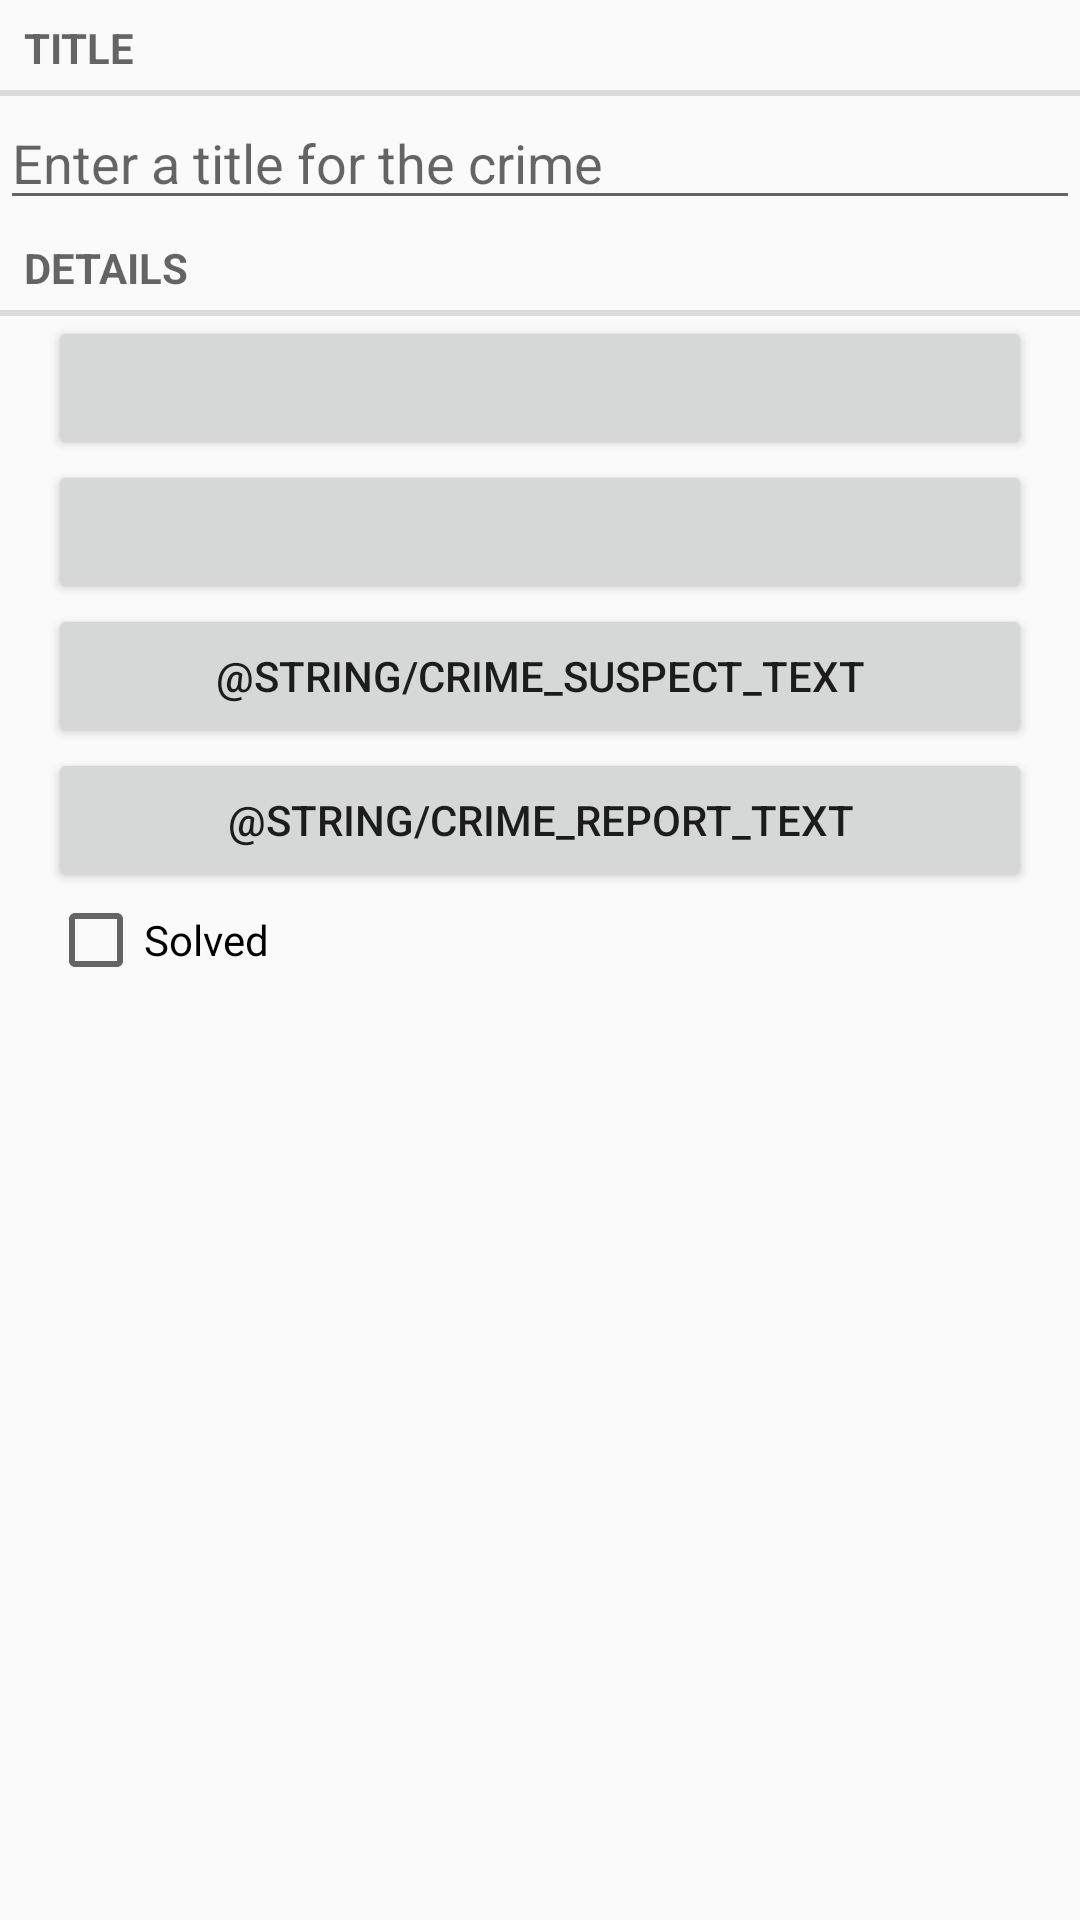

Here is an Android app screen rendered from its layout file. Give the layout XML and the strings, colors and styles it references.
<!-- AndroidManifest.xml: application theme AppTheme -->
<!-- res/layout/fragment_crime.xml -->
<?xml version="1.0" encoding="utf-8"?>
<LinearLayout xmlns:android="http://schemas.android.com/apk/res/android"
              android:orientation="vertical"
              android:layout_width="match_parent"
              android:layout_height="match_parent">

    <TextView
        android:layout_width="match_parent"
        android:layout_height="wrap_content"
        android:text="@string/crime_title_label"
        style="?android:listSeparatorTextViewStyle"/>

    <EditText
        android:id="@+id/crime_title"
        android:layout_width="match_parent"
        android:layout_height="wrap_content"
        android:hint="@string/crime_title_hint"/>

    <TextView
        android:layout_width="match_parent"
        android:layout_height="wrap_content"
        android:text="@string/crime_details_label"
        style="?android:listSeparatorTextViewStyle"/>

    <Button
        android:id="@+id/crime_date"
        android:layout_width="match_parent"
        android:layout_height="wrap_content"
        android:layout_marginLeft="16dp"
        android:layout_marginRight="16dp"/>

    <Button
        android:id="@+id/crime_time"
        android:layout_width="match_parent"
        android:layout_height="wrap_content"
        android:layout_marginLeft="16dp"
        android:layout_marginRight="16dp"/>

    <Button
        android:id="@+id/crime_suspect"
        android:layout_width="match_parent"
        android:layout_height="wrap_content"
        android:layout_marginLeft="16dp"
        android:layout_marginRight="16dp"
        android:text="@string/crime_suspect_text"/>

    <Button
        android:id="@+id/crime_report"
        android:layout_width="match_parent"
        android:layout_height="wrap_content"
        android:layout_marginLeft="16dp"
        android:layout_marginRight="16dp"
        android:text="@string/crime_report_text"/>

    <CheckBox
        android:id="@+id/crime_solved"
        android:layout_width="match_parent"
        android:layout_height="wrap_content"
        android:layout_marginLeft="16dp"
        android:layout_marginRight="16dp"
        android:text="@string/crime_solved_label"/>
</LinearLayout>
<!-- resources referenced by this layout -->
<resources>
  <string name="crime_details_label">Details</string>
  <string name="crime_solved_label">Solved</string>
  <string name="crime_title_hint">Enter a title for the crime</string>
  <string name="crime_title_label">Title</string>
  <style name="AppTheme" parent="Theme.AppCompat.Light.DarkActionBar">
          
         
          
          
      </style>
</resources>
